Run: headless pygame with SDL's dummy video driver; simulated clock (each Clock.tick advances the game by its frame time, no real sleeping); random seed 0; keys injected as events and as key.get_pressed() state; no mouse input.
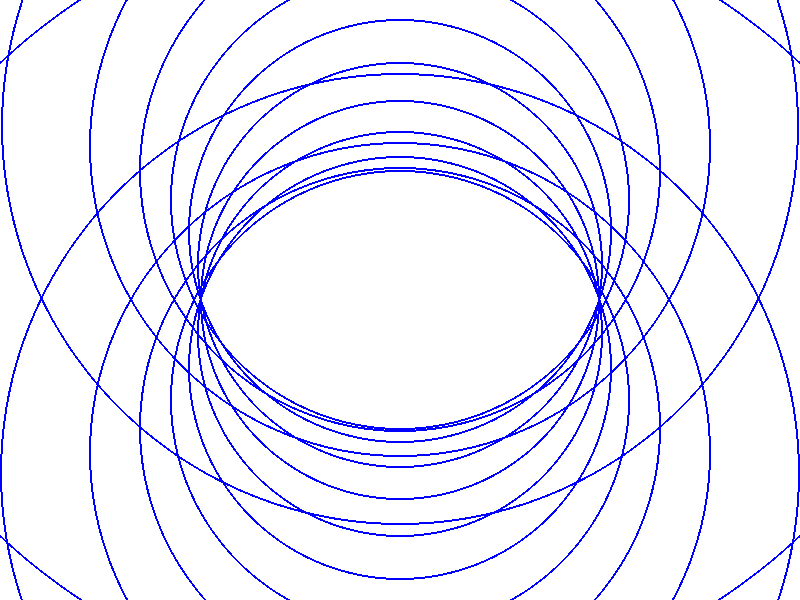
Frame 1 of 4 · flips 1–60 · no input
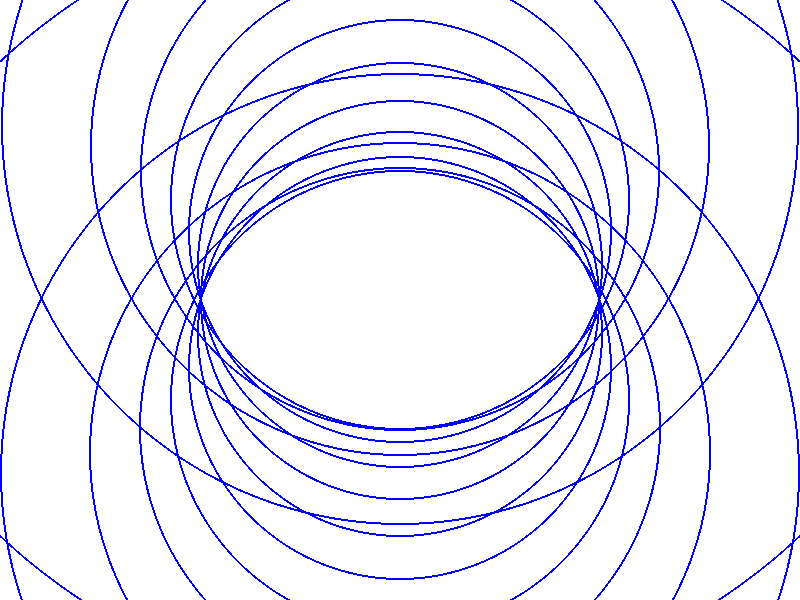
Frame 2 of 4 · flips 61–180 · tapped SPACE, RETURN · held RIGHT (→), D
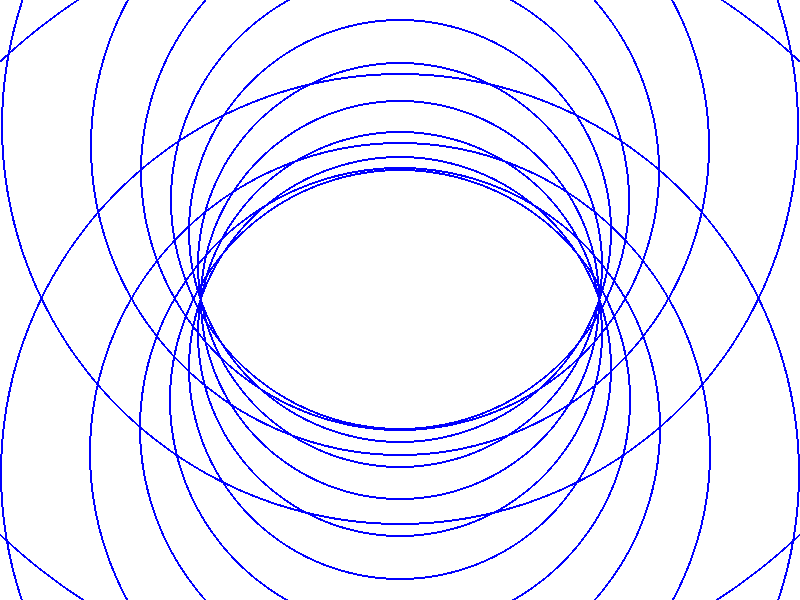
Frame 3 of 4 · flips 181–300 · held DOWN (↓), S
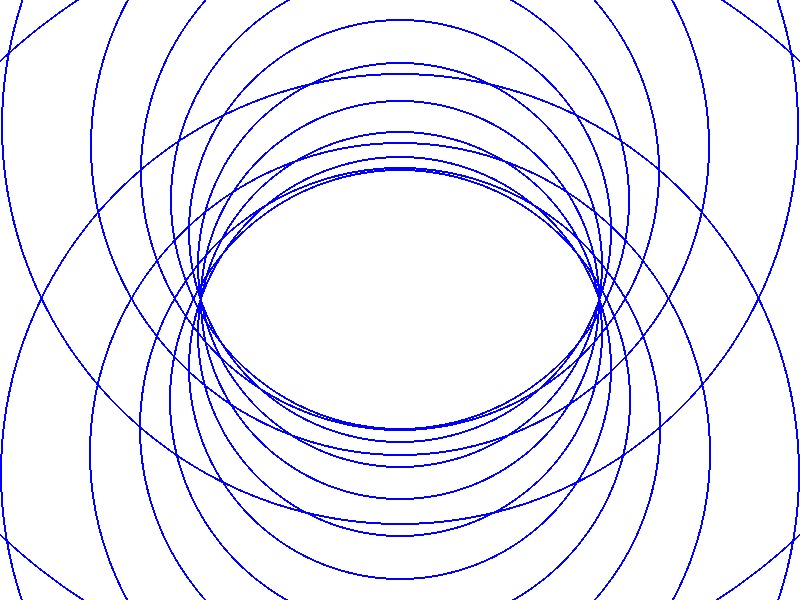
Frame 4 of 4 · flips 301–420 · held LEFT (←), A, UP (↑), W

The pygame program that drew these frames:

import pygame
import math
import sys

# Initialize Pygame
pygame.init()

# Screen dimensions and settings
width, height = 800, 600
screen = pygame.display.set_mode((width, height))
pygame.display.set_caption("Magnetic Field Simulation")
clock = pygame.time.Clock()

# Colors
white = (255, 255, 255)
blue = (0, 0, 255)
red = (255, 0, 0)
black = (0, 0, 0)

# Text rendering function
def render_text(text, pos, size=30, color=black):
    font = pygame.font.SysFont('arial', size)
    text_surface = font.render(text, True, color)
    text_rect = text_surface.get_rect(center=pos)
    screen.blit(text_surface, text_rect)

# Define states for different parts of the animation
states = ['dipole', 'dipole_text', 'monopole', 'monopole_text', 'ending_text']
state_index = 0

# Time spent on each state (in seconds)
state_durations = [8, 4, 8, 4, 4]
state_timer = 0

# Main loop
running = True
while running:
    for event in pygame.event.get():
        if event.type == pygame.QUIT:
            running = False
    
    # Clear screen
    screen.fill(white)

    # Calculate elapsed time in seconds
    elapsed_time = clock.tick(60) / 1000.0
    state_timer += elapsed_time

    # Check if it's time to switch state
    if state_timer >= state_durations[state_index]:
        state_timer = 0
        state_index = (state_index + 1) % len(states)
    
    current_state = states[state_index]

    # Dipole state
    if current_state == 'dipole':
        for angle in range(0, 360, 10):
            z = 200 * math.cos(math.radians(angle) + pygame.time.get_ticks() * 0.002)
            y = 200 * math.sin(math.radians(angle) + pygame.time.get_ticks() * 0.002)
            x = 0
            pygame.draw.circle(screen, blue, (int(width / 2 + x), int(height / 2 + y)), int(200 / (z / 200)), 2)

    # Dipole text state
    elif current_state == 'dipole_text':
        render_text("This is a dipole field", (width / 2, height / 2), 40, blue)

    # Monopole state
    elif current_state == 'monopole':
        for angle in range(0, 360, 10):
            z = 200 * math.cos(math.radians(angle) - pygame.time.get_ticks() * 0.002)
            y = 200 * math.sin(math.radians(angle) - pygame.time.get_ticks() * 0.002)
            x = 0
            pygame.draw.circle(screen, red, (int(width / 2 + x), int(height / 2 + y)), int(200 / (z / 200)), 2)

    # Monopole text state
    elif current_state == 'monopole_text':
        render_text("This is a hypothetical monopole field", (width / 2, height / 2), 40, red)

    # Ending text state
    elif current_state == 'ending_text':
        render_text("Monopoles have not been observed in nature", (width / 2, height / 2 - 30), 30)
        render_text("Their existence would have profound implications", (width / 2, height / 2 + 30), 30)

    # Refresh screen
    pygame.display.flip()

pygame.quit()
sys.exit()
